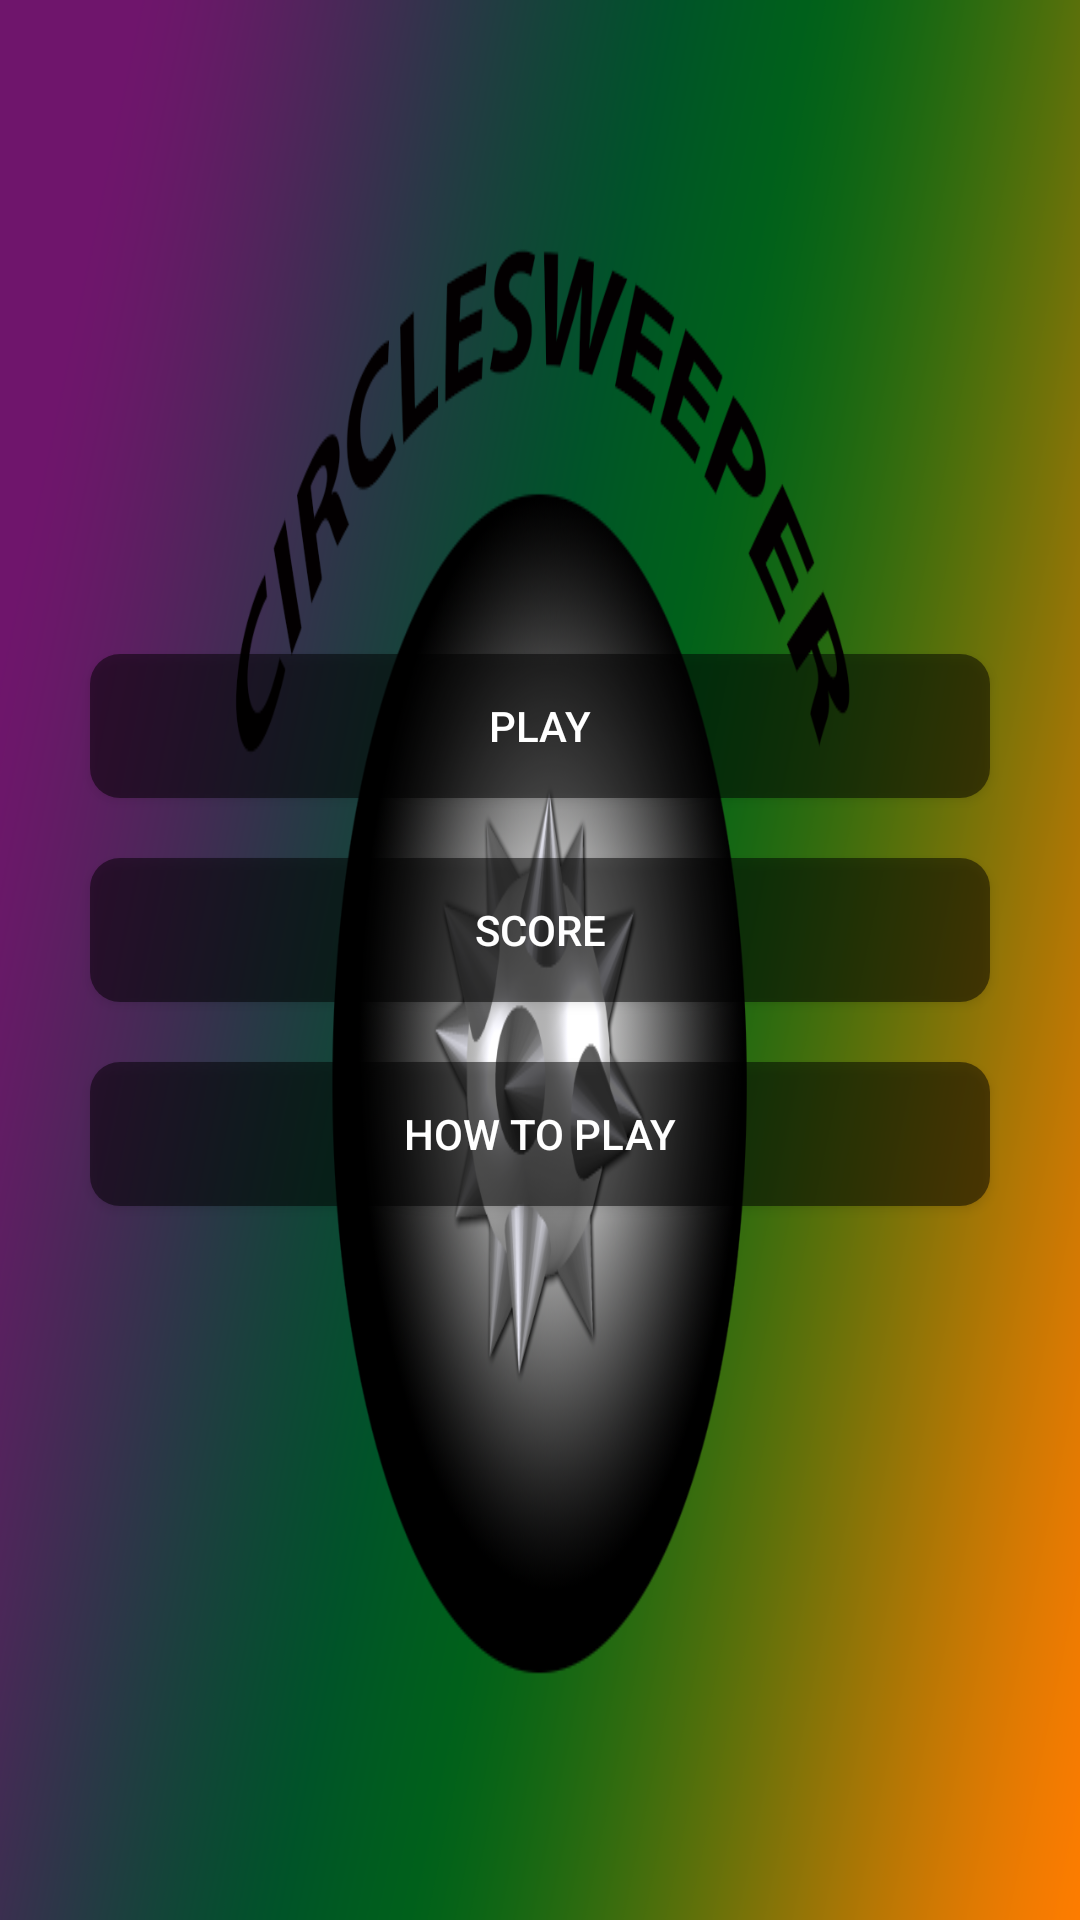

Here is an Android app screen rendered from its layout file. Give the layout XML and the strings, colors and styles it references.
<!-- AndroidManifest.xml: application theme Theme.AppCompat.Light.NoActionBar -->
<!-- res/layout/activity_main_menu.xml -->
<?xml version="1.0" encoding="utf-8"?>
<LinearLayout xmlns:android="http://schemas.android.com/apk/res/android"
    android:layout_width="match_parent"
    android:layout_height="match_parent"
    android:orientation="vertical"
    android:background="@drawable/background"
    android:gravity="center">

    <Button
        android:layout_width="match_parent"
        android:layout_height="wrap_content"
        android:background="@drawable/button_background"
        android:text="@string/play"
        android:id="@+id/play_btn"
        android:textColor="@color/color_back"
        android:layout_marginStart="@dimen/margin_start_end_button"
        android:layout_marginEnd="@dimen/margin_start_end_button"
        android:layout_marginBottom="@dimen/margin_for_button_im_main_menu"/>

    <Button
        android:layout_width="match_parent"
        android:layout_height="wrap_content"
        android:background="@drawable/button_background"
        android:id="@+id/score_btn"
        android:text="@string/score"
        android:textColor="@color/color_back"
        android:layout_marginStart="@dimen/margin_start_end_button"
        android:layout_marginEnd="@dimen/margin_start_end_button"
        android:layout_marginBottom="@dimen/margin_for_button_im_main_menu"/>

    <Button
        android:layout_width="match_parent"
        android:layout_height="wrap_content"
        android:background="@drawable/button_background"
        android:text="@string/how_to_play"
        android:textColor="@color/color_back"
        android:layout_marginStart="@dimen/margin_start_end_button"
        android:layout_marginEnd="@dimen/margin_start_end_button"
        android:layout_marginBottom="@dimen/margin_for_button_im_main_menu"
        android:id="@+id/how_to_play_btn"/>

</LinearLayout>
<!-- resources referenced by this layout -->
<resources>
  <color name="color_back">#FFFFFF</color>
  <dimen name="margin_for_button_im_main_menu">20dp</dimen>
  <dimen name="margin_start_end_button">30dp</dimen>
  <!-- drawable background: jpg bitmap (drawable, 96309 bytes) -->
  <!-- drawable button_background (drawable) -->
  <?xml version="1.0" encoding="utf-8"?>
  <layer-list xmlns:android="http://schemas.android.com/apk/res/android">
      <item>
          <shape android:shape="rectangle">
              <solid android:color="@color/half_transparent_black" />
              <corners android:radius="@dimen/button_corner_radius"/>
          </shape>
      </item>
  </layer-list>
  <string name="how_to_play">How to play</string>
  <string name="play">Play</string>
  <string name="score">Score</string>
  <color name="half_transparent_black">#80000000</color>
  <dimen name="button_corner_radius">10dp</dimen>
</resources>
